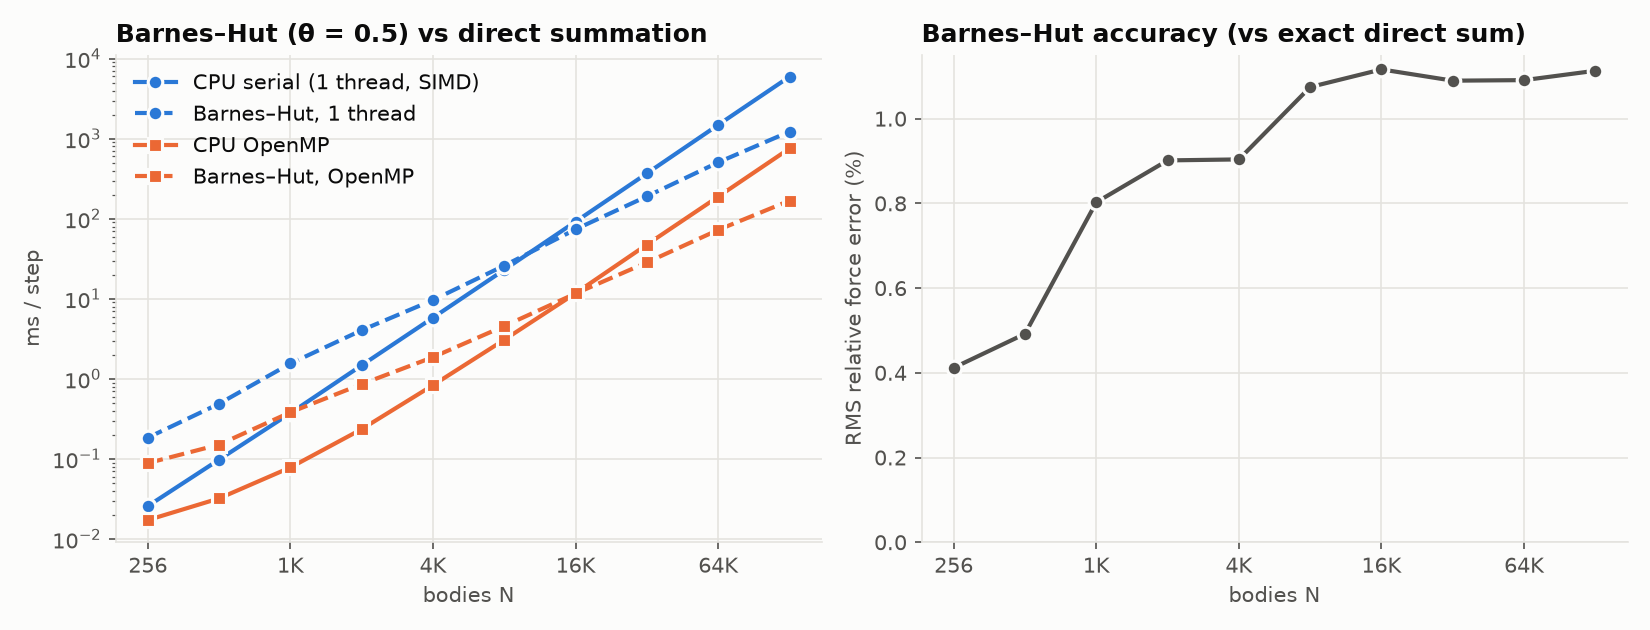

Values plotted in this chart, from the file beside it:
impl, integrator, n, block, threads, steps, ms_per_step, interactions_per_s, gflops, energy_drift, force_rel_err
cpu_serial, kdk, 256, 0, 1, 50, 0.02578, 2.542205e+09, 50.84, nan, nan
cpu_openmp, kdk, 256, 0, 8, 50, 0.01723, 3.802888e+09, 76.06, nan, nan
cpu_barnes_hut, kdk, 256, 0, 1, 50, 0.1845, 3.552429e+08, 7.105, nan, 4.119196e-03
cpu_barnes_hut, kdk, 256, 0, 8, 50, 0.08872, 7.386444e+08, 14.77, nan, 4.119196e-03
cpu_serial, kdk, 512, 0, 1, 50, 0.09812, 2.671549e+09, 53.43, nan, nan
cpu_openmp, kdk, 512, 0, 8, 50, 0.03214, 8.155154e+09, 163.1, nan, nan
cpu_barnes_hut, kdk, 512, 0, 1, 50, 0.4899, 5.351506e+08, 10.7, nan, 4.920103e-03
cpu_barnes_hut, kdk, 512, 0, 8, 50, 0.1511, 1.734948e+09, 34.7, nan, 4.920103e-03
cpu_serial, kdk, 1024, 0, 1, 50, 0.3736, 2.806894e+09, 56.14, nan, nan
cpu_openmp, kdk, 1024, 0, 8, 50, 0.07833, 1.338705e+10, 267.7, nan, nan
cpu_barnes_hut, kdk, 1024, 0, 1, 50, 1.557, 6.735455e+08, 13.47, nan, 8.025608e-03
cpu_barnes_hut, kdk, 1024, 0, 8, 50, 0.3827, 2.740265e+09, 54.81, nan, 8.025608e-03
cpu_serial, kdk, 2048, 0, 1, 50, 1.479, 2.836097e+09, 56.72, nan, nan
cpu_openmp, kdk, 2048, 0, 8, 50, 0.2358, 1.778967e+10, 355.8, nan, nan
cpu_barnes_hut, kdk, 2048, 0, 1, 50, 4.057, 1.033804e+09, 20.68, nan, 9.014707e-03
cpu_barnes_hut, kdk, 2048, 0, 8, 50, 0.8605, 4.874016e+09, 97.48, nan, 9.014707e-03
cpu_serial, kdk, 4096, 0, 1, 50, 5.82, 2.882812e+09, 57.66, nan, nan
cpu_openmp, kdk, 4096, 0, 8, 50, 0.8353, 2.008480e+10, 401.7, nan, nan
cpu_barnes_hut, kdk, 4096, 0, 1, 50, 9.665, 1.735956e+09, 34.72, nan, 9.038013e-03
cpu_barnes_hut, kdk, 4096, 0, 8, 50, 1.869, 8.977718e+09, 179.6, nan, 9.038013e-03
cpu_serial, kdk, 8192, 0, 1, 32, 23.09, 2.906913e+09, 58.14, nan, nan
cpu_openmp, kdk, 8192, 0, 8, 32, 3.082, 2.177145e+10, 435.4, nan, nan
cpu_barnes_hut, kdk, 8192, 0, 1, 50, 26.04, 2.577217e+09, 51.54, nan, 1.074650e-02
cpu_barnes_hut, kdk, 8192, 0, 8, 50, 4.572, 1.467761e+10, 293.6, nan, 1.074650e-02
cpu_serial, kdk, 16384, 0, 1, 8, 92.18, 2.911983e+09, 58.24, nan, nan
cpu_openmp, kdk, 16384, 0, 8, 8, 11.77, 2.280966e+10, 456.2, nan, nan
cpu_barnes_hut, kdk, 16384, 0, 1, 50, 73.89, 3.632739e+09, 72.65, nan, 1.116262e-02
cpu_barnes_hut, kdk, 16384, 0, 8, 50, 11.66, 2.302447e+10, 460.5, nan, 1.116262e-02
cpu_serial, kdk, 32768, 0, 1, 2, 369.4, 2.906872e+09, 58.14, nan, nan
cpu_openmp, kdk, 32768, 0, 8, 2, 47.65, 2.253486e+10, 450.7, nan, nan
cpu_barnes_hut, kdk, 32768, 0, 1, 16, 190.8, 5.627203e+09, 112.5, nan, 1.089685e-02
cpu_barnes_hut, kdk, 32768, 0, 8, 16, 28.49, 3.768667e+10, 753.7, nan, 1.089685e-02
cpu_serial, kdk, 65536, 0, 1, 1, 1491, 2.881449e+09, 57.63, nan, nan
cpu_openmp, kdk, 65536, 0, 8, 1, 189, 2.271985e+10, 454.4, nan, nan
cpu_barnes_hut, kdk, 65536, 0, 1, 4, 506.9, 8.472414e+09, 169.4, nan, 1.090963e-02
cpu_barnes_hut, kdk, 65536, 0, 8, 4, 72.64, 5.912889e+10, 1183, nan, 1.090963e-02
cpu_serial, kdk, 131072, 0, 1, 1, 5957, 2.884068e+09, 57.68, nan, nan
cpu_openmp, kdk, 131072, 0, 8, 1, 755.9, 2.272919e+10, 454.6, nan, nan
cpu_barnes_hut, kdk, 131072, 0, 1, 2, 1226, 1.400740e+10, 280.1, nan, 1.113138e-02
cpu_barnes_hut, kdk, 131072, 0, 8, 2, 168.5, 1.019790e+11, 2040, nan, 1.113138e-02
